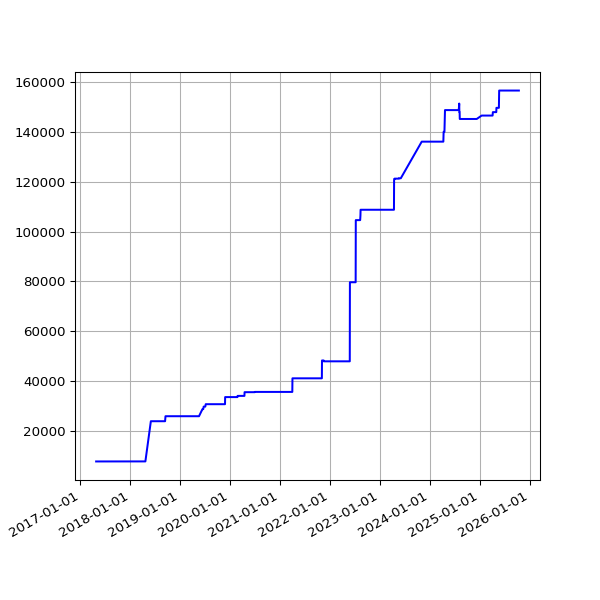

The file beside this chart, header and first rows:
date, value
2017-04-27 05:04:08 +0100, 7728
2017-04-28 05:03:45 +0100, 7728
2017-04-29 05:13:01 +0100, 7728
2017-04-30 05:09:11 +0100, 7728
2017-05-01 05:16:50 +0100, 7728
2017-05-02 05:15:17 +0100, 7728
2017-05-03 05:15:11 +0100, 7728
2017-05-04 05:17:32 +0100, 7728
2017-05-05 05:36:12 +0100, 7728
2017-05-06 05:36:13 +0100, 7728
2017-05-07 05:38:28 +0100, 7728
2017-05-08 05:39:30 +0100, 7728
2017-05-09 05:33:12 +0100, 7728
2017-05-10 05:35:50 +0100, 7728
2017-05-11 07:06:44 +0100, 7728
2017-05-12 05:35:41 +0100, 7728
2017-05-13 05:27:11 +0100, 7728
2017-05-14 05:37:06 +0100, 7728
2017-05-15 05:32:44 +0100, 7728
2017-05-16 05:32:20 +0100, 7728
2017-05-17 05:31:15 +0100, 7728
2017-05-18 05:24:41 +0100, 7728
2017-05-19 05:26:41 +0100, 7746
2017-05-20 05:39:23 +0100, 7746
2017-05-21 05:35:00 +0100, 7746
2017-05-22 05:27:14 +0100, 7746
2017-05-23 05:30:10 +0100, 7746
2017-05-24 05:34:21 +0100, 7746
2017-05-25 05:30:50 +0100, 7746
2017-05-26 05:39:25 +0100, 7746
2017-05-27 05:38:42 +0100, 7746
2017-05-28 05:34:25 +0100, 7746
2017-05-29 05:34:55 +0100, 7746
2017-05-30 05:39:48 +0100, 7746
2017-05-31 05:40:53 +0100, 7746
2017-06-01 05:36:40 +0100, 7746
2017-06-02 05:27:36 +0100, 7746
2017-06-03 05:37:56 +0100, 7746
2017-06-04 05:42:15 +0100, 7746
2017-06-05 05:37:05 +0100, 7746
2017-06-06 05:40:34 +0100, 7746
2017-06-07 05:37:42 +0100, 7746
2017-06-08 05:39:40 +0100, 7746
2017-06-09 05:42:19 +0100, 7746
2017-06-10 05:45:23 +0100, 7746
2017-06-11 05:34:02 +0100, 7746
2017-06-12 05:37:46 +0100, 7746
2017-06-13 05:33:18 +0100, 7746
2017-06-14 05:25:14 +0100, 7746
2017-06-15 05:27:57 +0100, 7746
2017-06-16 05:34:24 +0100, 7746
2017-06-17 05:32:01 +0100, 7746
2017-06-18 05:23:36 +0100, 7746
2017-06-19 05:24:43 +0100, 7746
2017-06-20 05:57:51 +0100, 7746
2017-06-21 05:28:50 +0100, 7746
2017-06-22 05:32:26 +0100, 7746
2017-06-23 05:36:16 +0100, 7746
2017-06-24 05:33:34 +0100, 7746
2017-06-25 05:35:14 +0100, 7746
... 2,074 more rows
